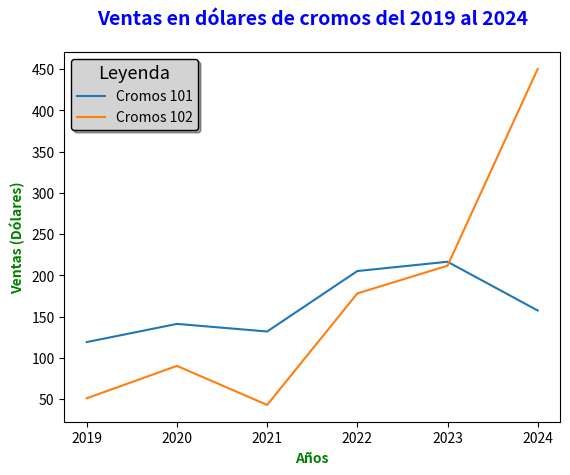

Generate this figure with matplotlib:
import matplotlib.pyplot as plt
import pandas as pd

df_ventas = pd.DataFrame({
        "annio": [2019, 2020, 2021, 2022, 2023, 2024],
        "venta_cromos_101": [119.25, 141.28, 132.06, 205.33, 216.59, 157.51],
        "venta_cromos_102": [51.15, 90.39, 43.09, 178.21, 211.79, 450.28]
    })

print(df_ventas)

fig, ax = plt.subplots()

ax.plot(df_ventas['annio'], df_ventas['venta_cromos_101'], label='Cromos 101')
ax.plot(df_ventas['annio'], df_ventas['venta_cromos_102'], label='Cromos 102')
ax.legend(loc='upper left', fontsize=10, title='Leyenda', title_fontsize='13', shadow=True, frameon=True, facecolor='lightgray', edgecolor='black')

ax.set_xlabel('Años', fontsize=10, fontweight='bold', color='green')
ax.set_ylabel('Ventas (Dólares)', fontsize=10, fontweight='bold', color='green')
ax.set_title('Ventas en dólares de cromos del 2019 al 2024', fontsize=14, fontweight='bold', color='blue', ha='center', pad=20)

plt.show()